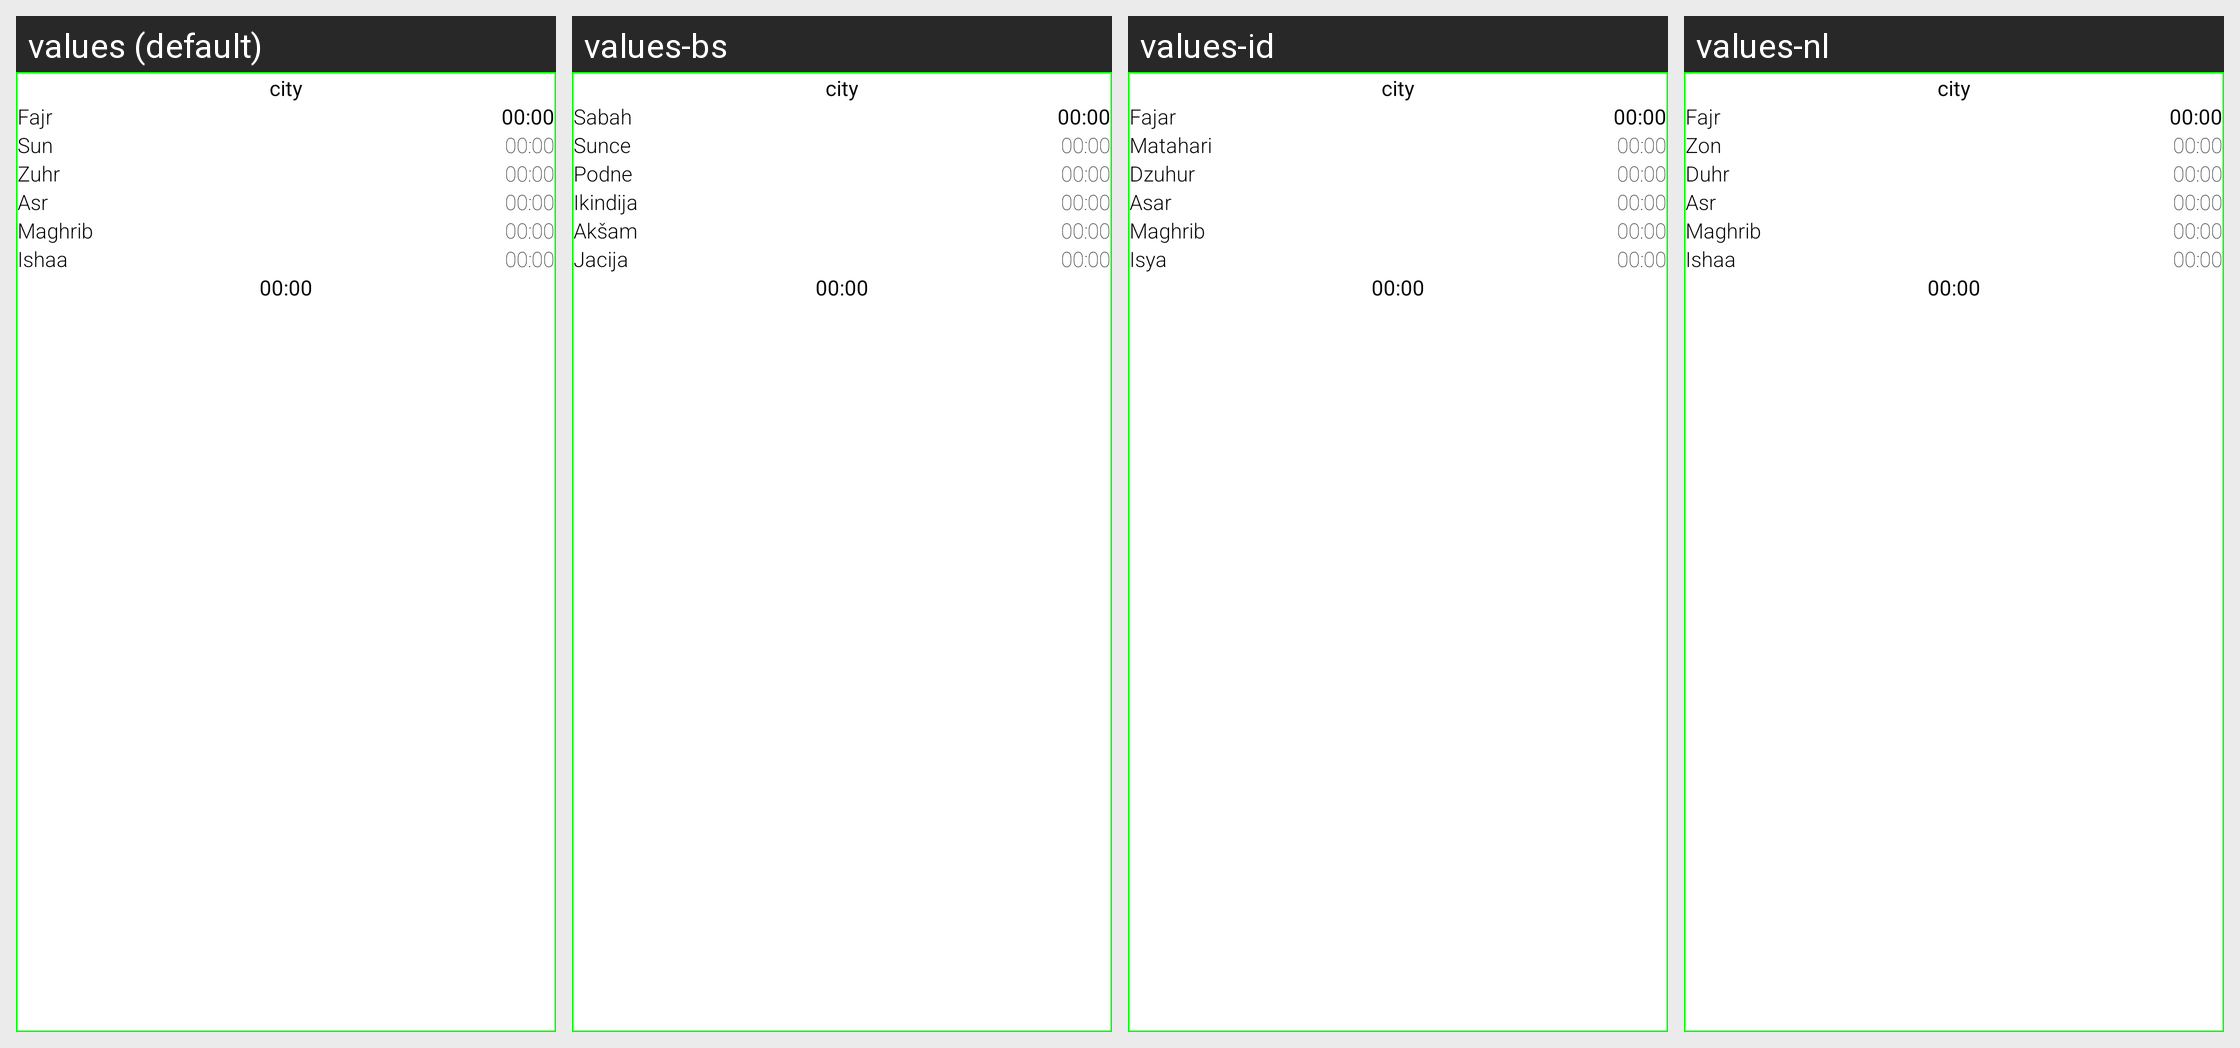

Locale-by-locale string values for the Android screen shown in this grid:
Android screen res/layout/vakit_widget22.xml rendered under 4 locales, left to right: values (default), values-bs, values-id, values-nl. Device: Nexus 5 (rendered at 1080×1920; each locale shown at half size, 540×960, under a caption strip naming it); theme AppTheme.
Other locales in the repository, not shown: values-ar, values-bn, values-de, values-en, values-fr, values-it, values-ku, values-pt, values-ru, values-sv, values-tr.
Strings drawn on this screen, with the default value and each locale's value (text and hints the layout hard-codes, and strings that could not be matched under every locale, appear in the picture but are not listed):

fajr
  values: Fajr
  values-bs: Sabah
  values-id: Fajar
  values-nl: Fajr

sun
  values: Sun
  values-bs: Sunce
  values-id: Matahari
  values-nl: Zon

zuhr
  values: Zuhr
  values-bs: Podne
  values-id: Dzuhur
  values-nl: Duhr

asr
  values: Asr
  values-bs: Ikindija
  values-id: Asar
  values-nl: Asr

maghrib
  values: Maghrib
  values-bs: Akšam
  values-id: Maghrib
  values-nl: Maghrib

ishaa
  values: Ishaa
  values-bs: Jacija
  values-id: Isya
  values-nl: Ishaa
